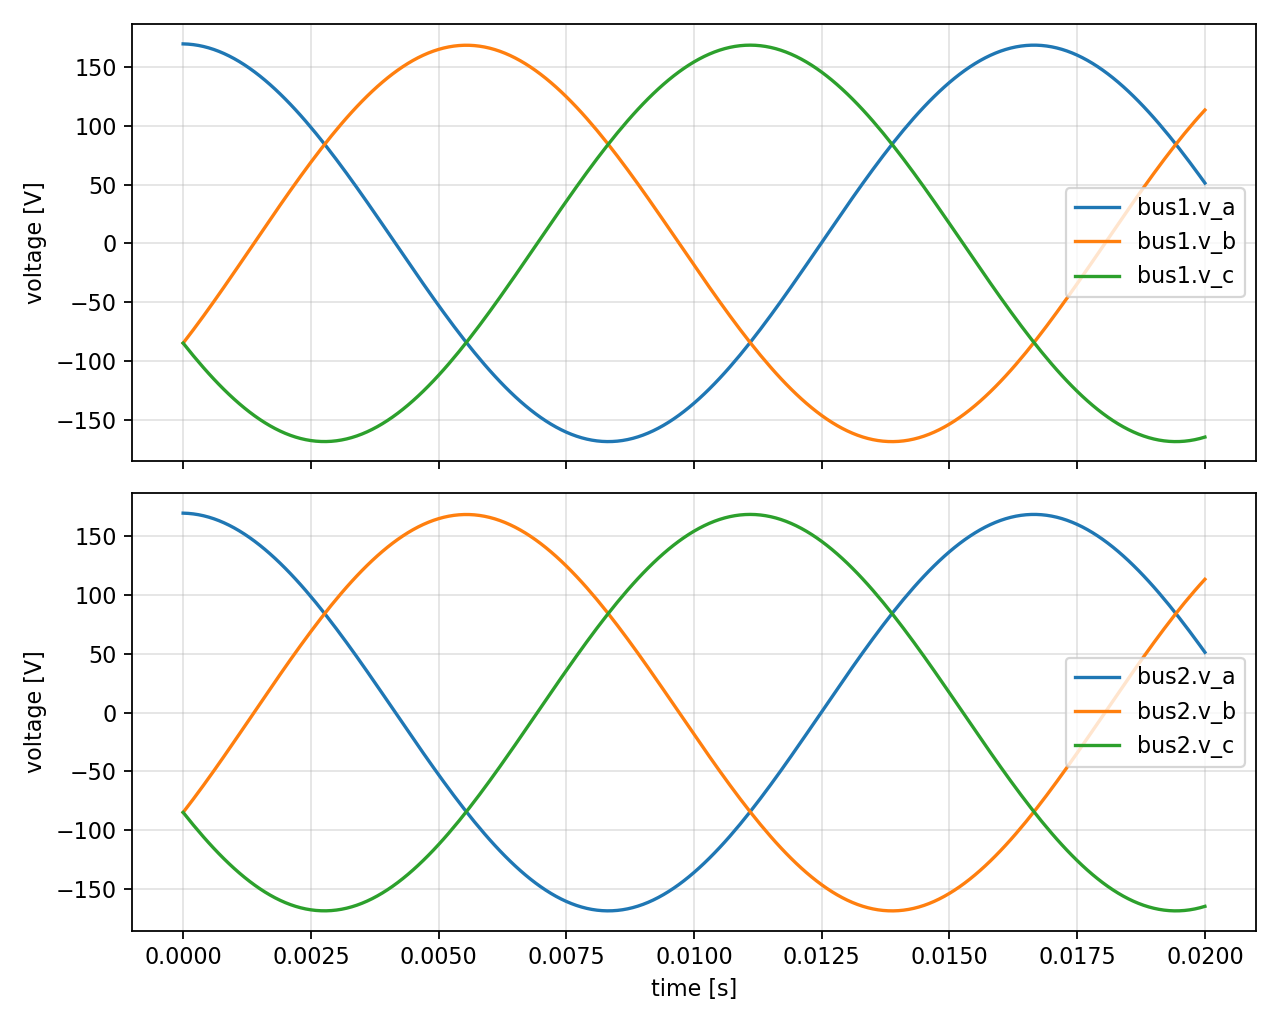

The table this chart was drawn from, first rows:
time, bus1.v_a, bus1.v_b, bus1.v_c, bus2.v_a, bus2.v_b, bus2.v_c
0, 169.7, -84.85, -84.85, 169.7, -84.85, -84.85
0.0001, 169.5, -79.21, -90.29, 169.5, -79.21, -90.29
0.0002, 169.1, -73.47, -95.6, 169.1, -73.47, -95.6
0.0003, 168.4, -67.62, -100.8, 168.4, -67.62, -100.8
0.0004, 167.5, -61.68, -105.8, 167.5, -61.68, -105.8
0.0005, 166.3, -55.66, -110.7, 166.3, -55.66, -110.7
0.0006, 164.9, -49.56, -115.4, 164.9, -49.56, -115.4
0.0007, 163.3, -43.39, -119.9, 163.3, -43.39, -119.9
0.0008, 161.5, -37.17, -124.3, 161.5, -37.17, -124.3
0.0009, 159.4, -30.9, -128.5, 159.4, -30.9, -128.5
0.001, 157.1, -24.58, -132.6, 157.1, -24.58, -132.6
0.0011, 154.6, -18.24, -136.4, 154.6, -18.24, -136.4
0.0012, 151.9, -11.87, -140, 151.9, -11.87, -140
0.0013, 149, -5.486, -143.5, 149, -5.486, -143.5
0.0014, 145.8, 0.9018, -146.7, 145.8, 0.9018, -146.7
0.0015, 142.5, 7.286, -149.7, 142.5, 7.286, -149.7
0.0016, 138.9, 13.66, -152.6, 138.9, 13.66, -152.6
0.0017, 135.1, 20.01, -155.1, 135.1, 20.01, -155.1
0.0018, 131.2, 26.33, -157.5, 131.2, 26.33, -157.5
0.0019, 127.1, 32.61, -159.7, 127.1, 32.61, -159.7
0.002, 122.8, 38.84, -161.6, 122.8, 38.84, -161.6
0.0021, 118.3, 45.01, -163.3, 118.3, 45.01, -163.3
0.0022, 113.6, 51.12, -164.8, 113.6, 51.12, -164.8
0.0023, 108.8, 57.16, -166, 108.8, 57.16, -166
0.0024, 103.9, 63.11, -167, 103.9, 63.11, -167
0.0025, 98.77, 68.97, -167.7, 98.77, 68.97, -167.7
0.0026, 93.53, 74.73, -168.3, 93.53, 74.73, -168.3
0.0027, 88.15, 80.39, -168.5, 88.15, 80.39, -168.5
0.0028, 82.65, 85.93, -168.6, 82.65, 85.93, -168.6
0.0029, 77.03, 91.34, -168.4, 77.03, 91.34, -168.4
0.003, 71.31, 96.63, -167.9, 71.31, 96.63, -167.9
0.0031, 65.48, 101.8, -167.3, 65.48, 101.8, -167.3
0.0032, 59.56, 106.8, -166.3, 59.56, 106.8, -166.3
0.0033, 53.56, 111.6, -165.2, 53.56, 111.6, -165.2
0.0034, 47.48, 116.3, -163.8, 47.48, 116.3, -163.8
0.0035, 41.34, 120.8, -162.2, 41.34, 120.8, -162.2
0.0036, 35.14, 125.2, -160.3, 35.14, 125.2, -160.3
0.0037, 28.89, 129.4, -158.2, 28.89, 129.4, -158.2
0.0038, 22.6, 133.3, -155.9, 22.6, 133.3, -155.9
0.0039, 16.27, 137.1, -153.4, 16.27, 137.1, -153.4
0.004, 9.927, 140.7, -150.7, 9.927, 140.7, -150.7
0.0041, 3.569, 144.1, -147.7, 3.569, 144.1, -147.7
0.0042, -2.795, 147.3, -144.5, -2.795, 147.3, -144.5
0.0043, -9.154, 150.3, -141.2, -9.154, 150.3, -141.2
0.0044, -15.5, 153.1, -137.6, -15.5, 153.1, -137.6
0.0045, -21.82, 155.6, -133.8, -21.82, 155.6, -133.8
0.0046, -28.11, 158, -129.9, -28.11, 158, -129.9
0.0047, -34.37, 160.1, -125.7, -34.37, 160.1, -125.7
0.0048, -40.57, 161.9, -121.4, -40.57, 161.9, -121.4
0.0049, -46.71, 163.6, -116.9, -46.71, 163.6, -116.9
0.005, -52.79, 165, -112.2, -52.79, 165, -112.2
0.0051, -58.79, 166.2, -107.4, -58.79, 166.2, -107.4
0.0052, -64.71, 167.1, -102.4, -64.71, 167.1, -102.4
0.0053, -70.53, 167.8, -97.3, -70.53, 167.8, -97.3
0.0054, -76.26, 168.3, -92.04, -76.26, 168.3, -92.04
0.0055, -81.88, 168.5, -86.65, -81.88, 168.5, -86.65
0.0056, -87.38, 168.5, -81.14, -87.38, 168.5, -81.14
0.0057, -92.75, 168.3, -75.51, -92.75, 168.3, -75.51
0.0058, -97.99, 167.8, -69.78, -97.99, 167.8, -69.78
0.0059, -103.1, 167, -63.94, -103.1, 167, -63.94
... 141 more rows
